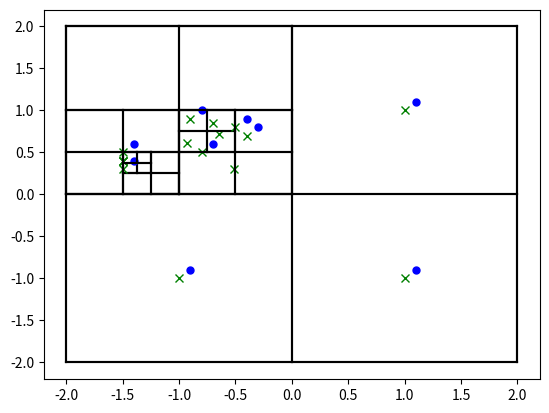
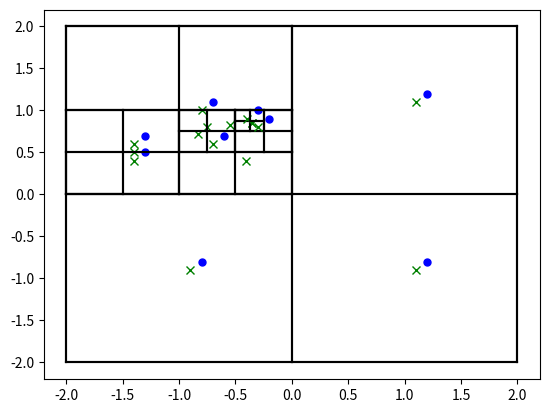
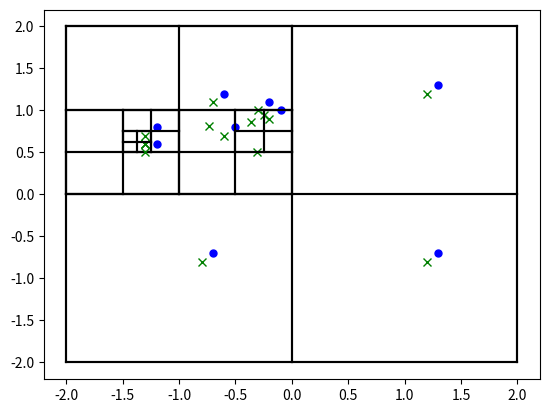
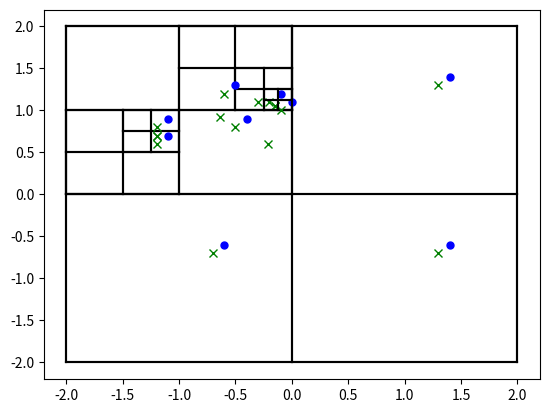
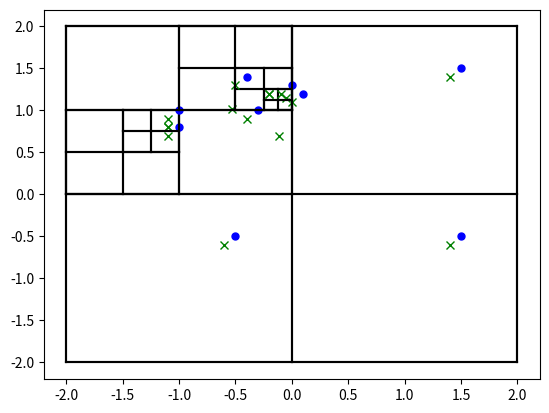
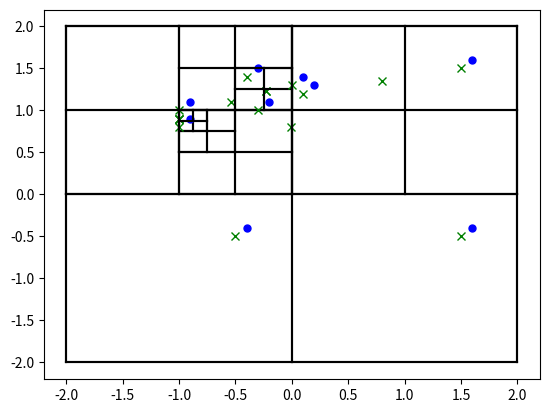
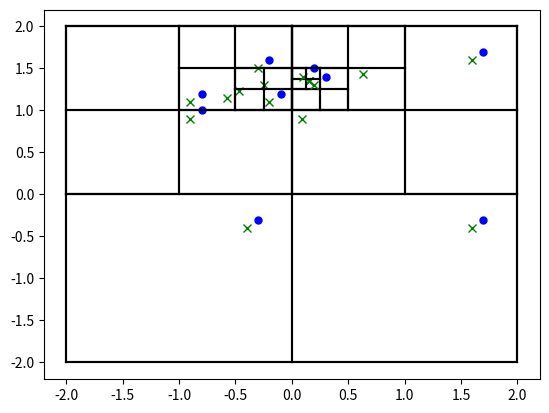
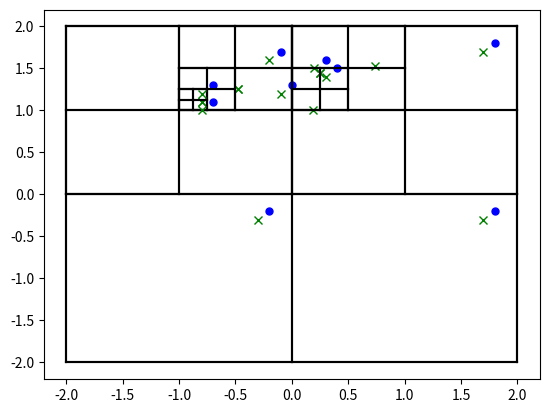
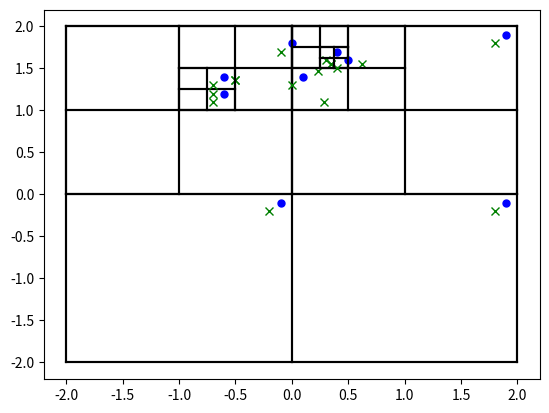
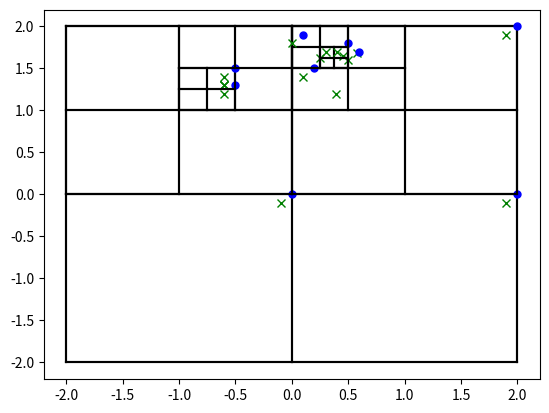
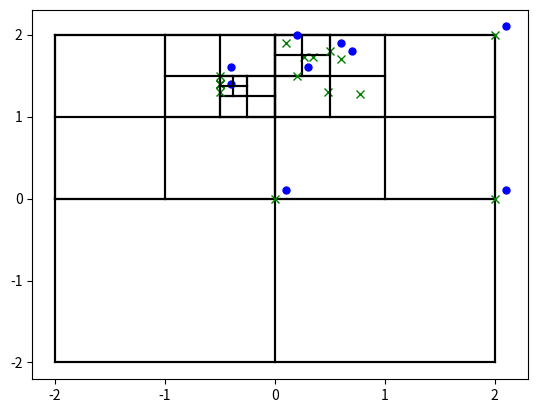

The matplotlib source for these figures, in order:
import math
import matplotlib.pyplot as plt
t = 0.0
dt = 1e-1
end_time = 1.0

class Body:
    def __init__(self, x, y, mass):
        self.x = x
        self.y = y
        self.mass = mass
        self.vx = 1
        self.vy = 1
        self.ax = 0
        self.ay = 0

class rect:
    def __init__(self, x, y, h, w):
        self.x = x
        self.y = y
        self.h = h
        self.w = w

class QuadtreeNode:
    def __init__(self, boundary, level):
        self.max_obj = 1
        self.body = None
        self.area = []
        self.level = level
        self.boundary = boundary
    
    def check_boundary(self, body):
        x_b, y_b = body.x, body.y
        x, y, h, w = self.boundary.x, self.boundary.y, self.boundary.h, self.boundary.w
        if self.level != 0:
            if x_b < x or x_b > x+w or y_b < y or y_b > y+h:
                return True

    def insert(self, body):
        if self.check_boundary(body):
            return False
        if self.body == None:
            self.body = body
            return True
        if len(self.area) <= 0:
            self.subdivide()
            for area_ in self.area:
                if area_.insert(self.body):
                    self.body = "empty"
                    break
        for area_ in self.area:
            if area_.insert(body):
                return True

    def subdivide(self):
        x = self.boundary.x
        y = self.boundary.y
        h = self.boundary.h
        w = self.boundary.w

        self.area.append(QuadtreeNode(rect(x+w/2, y, h/2, w/2), self.level+1))
        self.area.append(QuadtreeNode(rect(x, y, h/2, w/2), self.level+1))
        self.area.append(QuadtreeNode(rect(x, y+h/2, h/2, w/2), self.level+1))
        self.area.append(QuadtreeNode(rect(x+w/2, y+h/2, h/2, w/2), self.level+1))

    def _insert_into_children(self, body):
        for i, (x_min, x_max, y_min, y_max) in enumerate(self._get_quadrants()):
            if x_min <= body.x < x_max and y_min <= body.y < y_max:
                if self.children[i] is None:
                    self.children[i] = QuadtreeNode(x_min, x_max, y_min, y_max)
                self.children[i].insert(body)
                break

    def _get_quadrants(self):
        x_mid = (self.x_min + self.x_max) / 2
        y_mid = (self.y_min + self.y_max) / 2
        return [
            (self.x_min, x_mid, self.y_min, y_mid),
            (x_mid, self.x_max, self.y_min, y_mid),
            (self.x_min, x_mid, y_mid, self.y_max),
            (x_mid, self.x_max, y_mid, self.y_max),
        ]

    def calculate_center_of_mass(self, mass = 0, center_of_mass_x = 0, center_of_mass_y = 0):
        if self.body == "empty":
            for area_ in self.area:
                mass, center_of_mass_x, center_of_mass_y = area_.calculate_center_of_mass(mass, center_of_mass_x, center_of_mass_y)
                
        elif self.body != None:
            mass += self.body.mass
            center_of_mass_x += self.body.mass*self.body.x
            center_of_mass_y += self.body.mass*self.body.y


        return mass, center_of_mass_x, center_of_mass_y

    def _update_mass_distribution(self):
        self.mass = 0
        self.center_of_mass_x = None
        self.center_of_mass_y = None
        if self.body != None:
            self.mass, self.center_of_mass_x, self.center_of_mass_y = self.calculate_center_of_mass()
            if self.mass != 0:
                self.center_of_mass_x /= self.mass
                self.center_of_mass_y /= self.mass
            for area_ in self.area:
                area_._update_mass_distribution()
    
    def plot(self, ax):
        x = self.boundary.x
        y = self.boundary.y
        h = self.boundary.h
        w = self.boundary.w
        ax.plot([x, x], [y+h, y], color="black")
        ax.plot([x, x+w], [y, y], color="black")
        ax.plot([x+w, x+w], [y+h, y], color="black")
        ax.plot([x, x+w], [y+h, y+h], color="black")
        if self.center_of_mass_x != None:
            ax.plot([self.center_of_mass_x],[self.center_of_mass_y], "gx")
        if len(self.area) != 0:
            for area_ in self.area:
                area_.plot(ax)
        if self.body != None and self.body != "empty":
            ax.plot([self.body.x],[self.body.y],"bo", ms=5)

def compute_force(body, node, theta=0.5, G=6.67430e-11):
    if node.body != "empty":
        if node.body is not None and node.body != body:
            dx = node.body.x - body.x
            dy = node.body.y - body.y
            distance = math.sqrt(dx**2 + dy**2)
            if distance > 0:
                force = G * body.mass * node.body.mass / (distance**2)
                body.ax += force * dx / distance
                body.ay += force * dy / distance
    else:
        dx = node.center_of_mass_x - body.x
        dy = node.center_of_mass_y - body.y
        distance = math.sqrt(dx**2 + dy**2)
        size = node.boundary.w
        if size / distance < theta:
            force = G * body.mass * node.mass / (distance**2)
            body.ax += force * dx / distance
            body.ay += force * dy / distance
        else:
            for area_ in node.area:
                compute_force(body, area_, theta, G)
def update(body, node):
    ##### update orbit (DKD) ######
    # drift
    body.x = body.x + body.vx*0.5*dt
    body.y = body.y + body.vy*0.5*dt

    # kick
    compute_force(body, node)
    body.vx = body.vx + body.ax*dt
    body.vy = body.vy + body.ay*dt

    # drift
    body.x = body.x + body.vx*0.5*dt
    body.y = body.y + body.vy*0.5*dt
    return body

print('complete movement')
    


if __name__ == "__main__":
    body_list = [Body(-0.9,0.9,1),Body(-1,-1,1),Body(1,1,1),Body(1,-1,1),Body(-0.8,0.5,1),Body(-0.5,0.8,1),
                 Body(-0.4,0.7,1),Body(-1.5,0.5,1),Body(-1.5,0.3,1)]
    while t <= end_time:
        qt = QuadtreeNode(rect(-2,-2,4,4),0)
        for body in body_list:
            qt.insert(body)
        qt._update_mass_distribution()
        for i in range(len(body_list)):
            body_list[i] = update(body_list[i], qt)
        print(body_list[1].x)
        fig, ax = plt.subplots()
        qt.plot(ax)

        t = t + dt

    plt.show()
